Image classification data set "processed_hand_data" (UsaRyu/AHS2 on GitHub). Class labels (4): corna hand gesture, peace hand gesture, shaka hang loose gesture, thumbs up gesture.

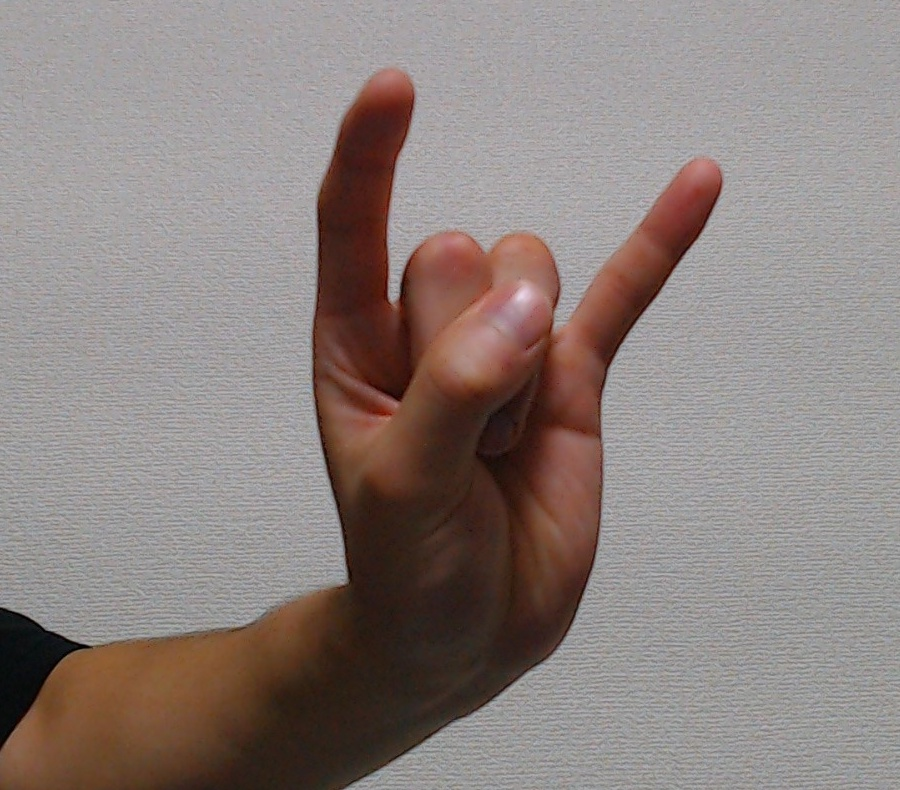
Label: corna hand gesture

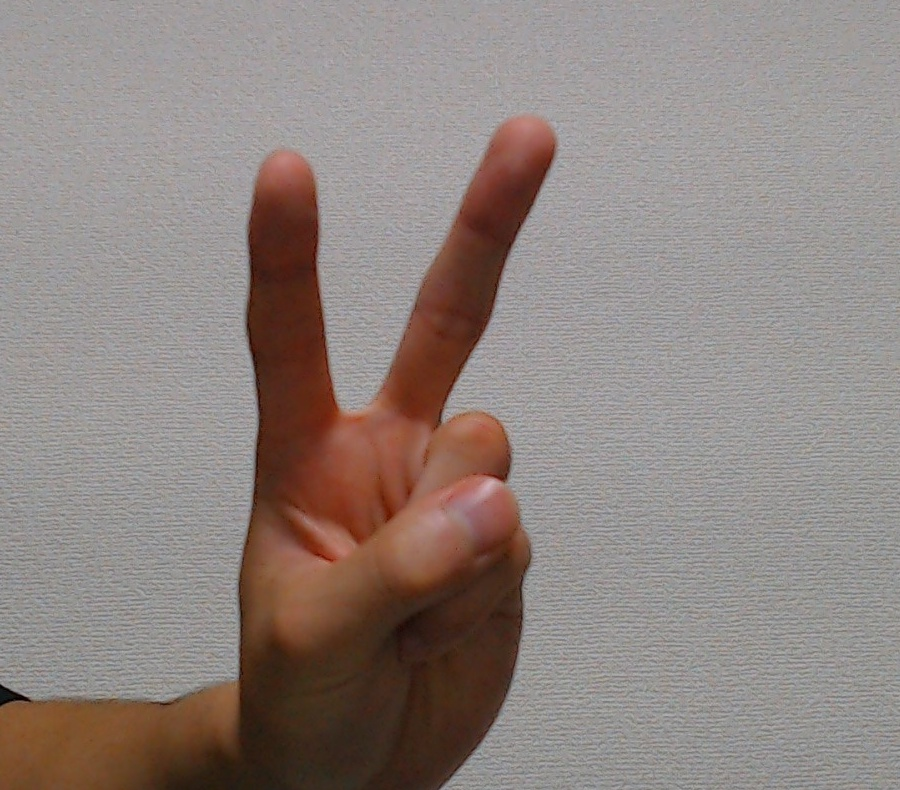
Label: peace hand gesture

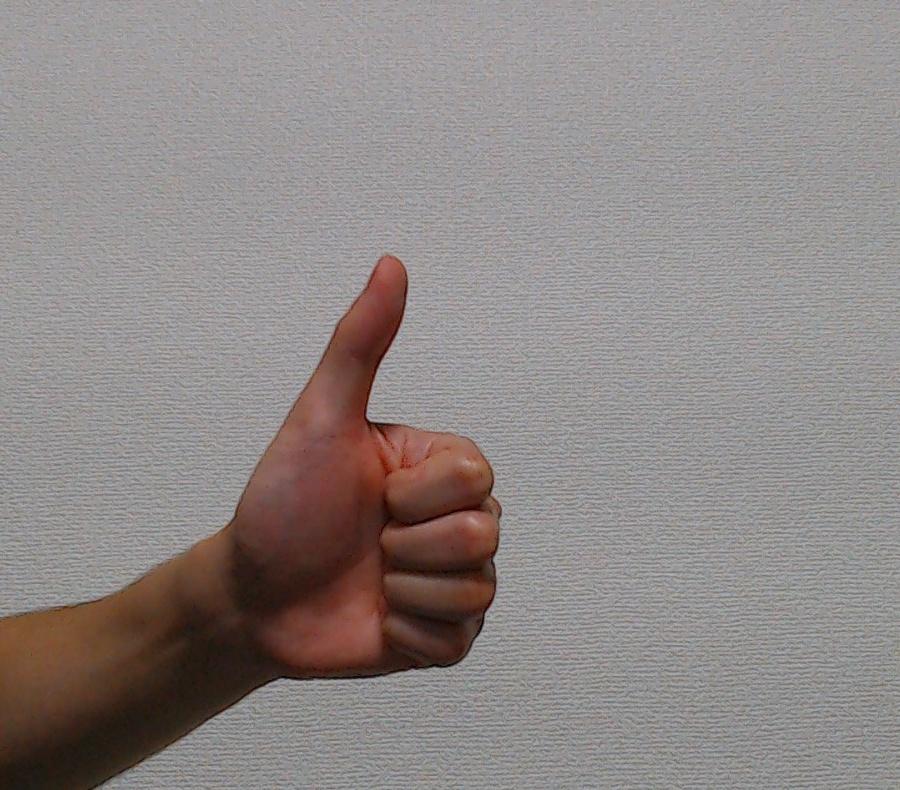
Label: thumbs up gesture

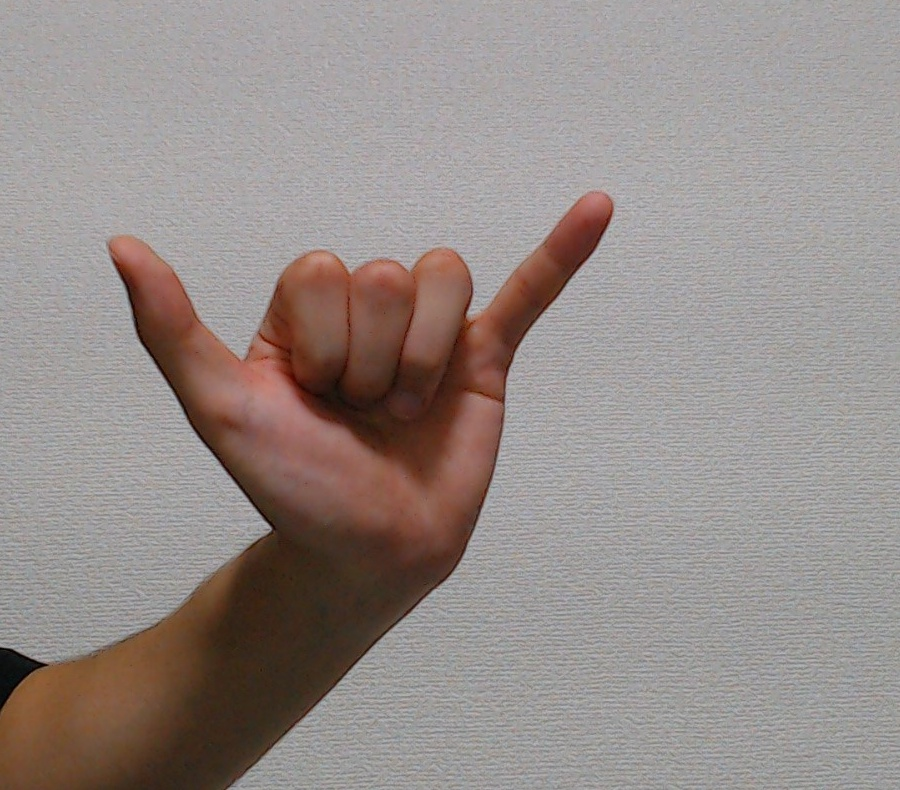
Label: shaka hang loose gesture

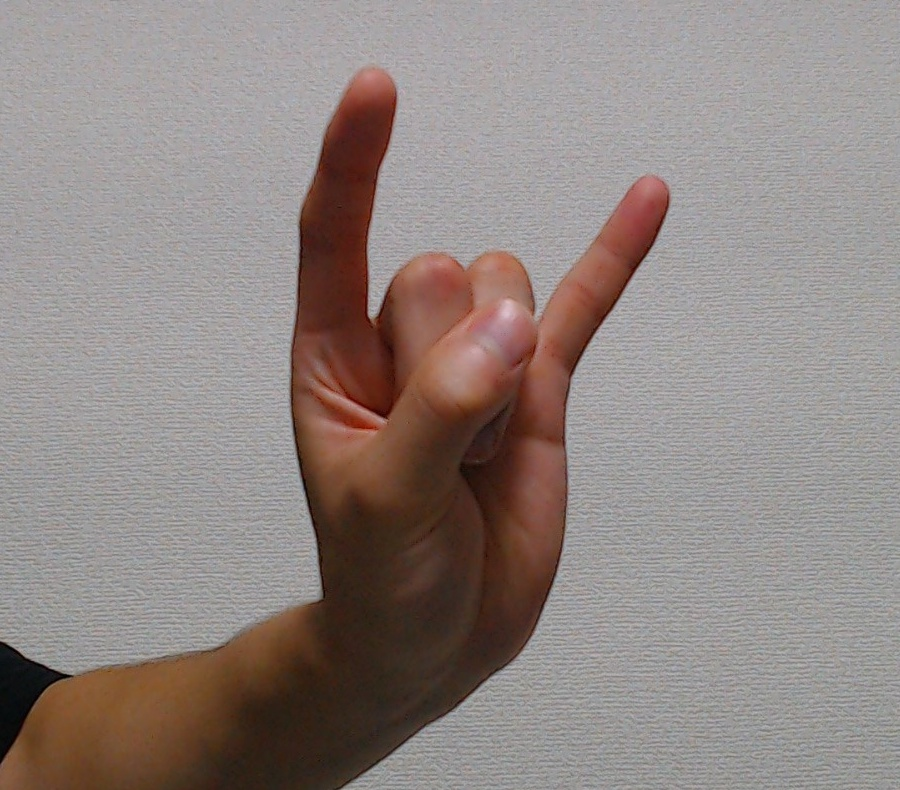
Label: corna hand gesture

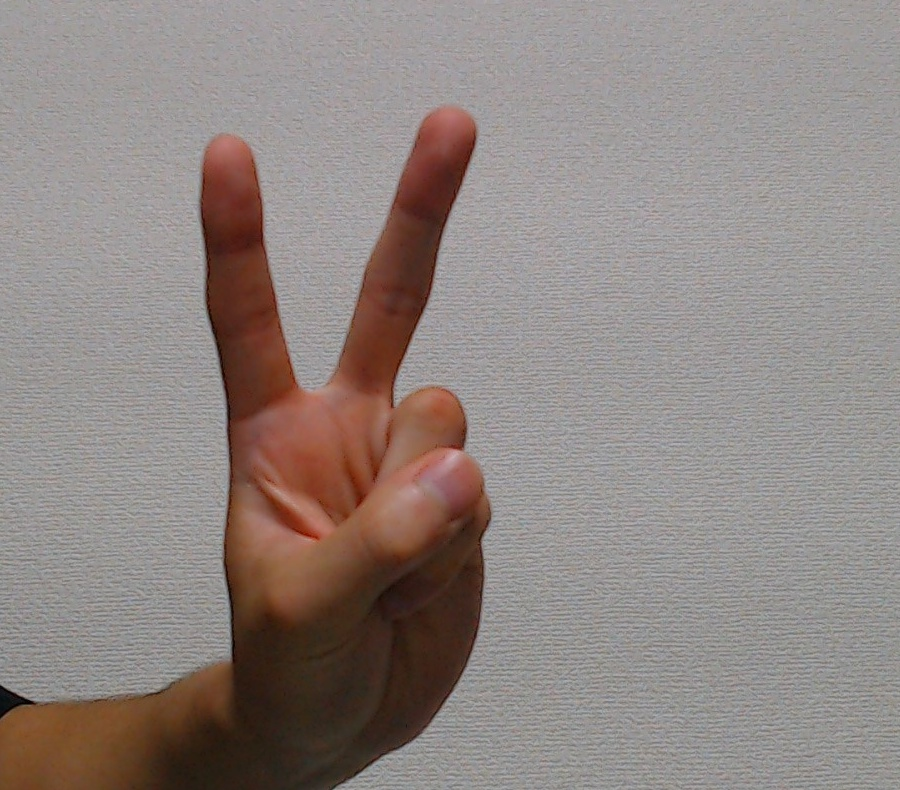
Label: peace hand gesture
